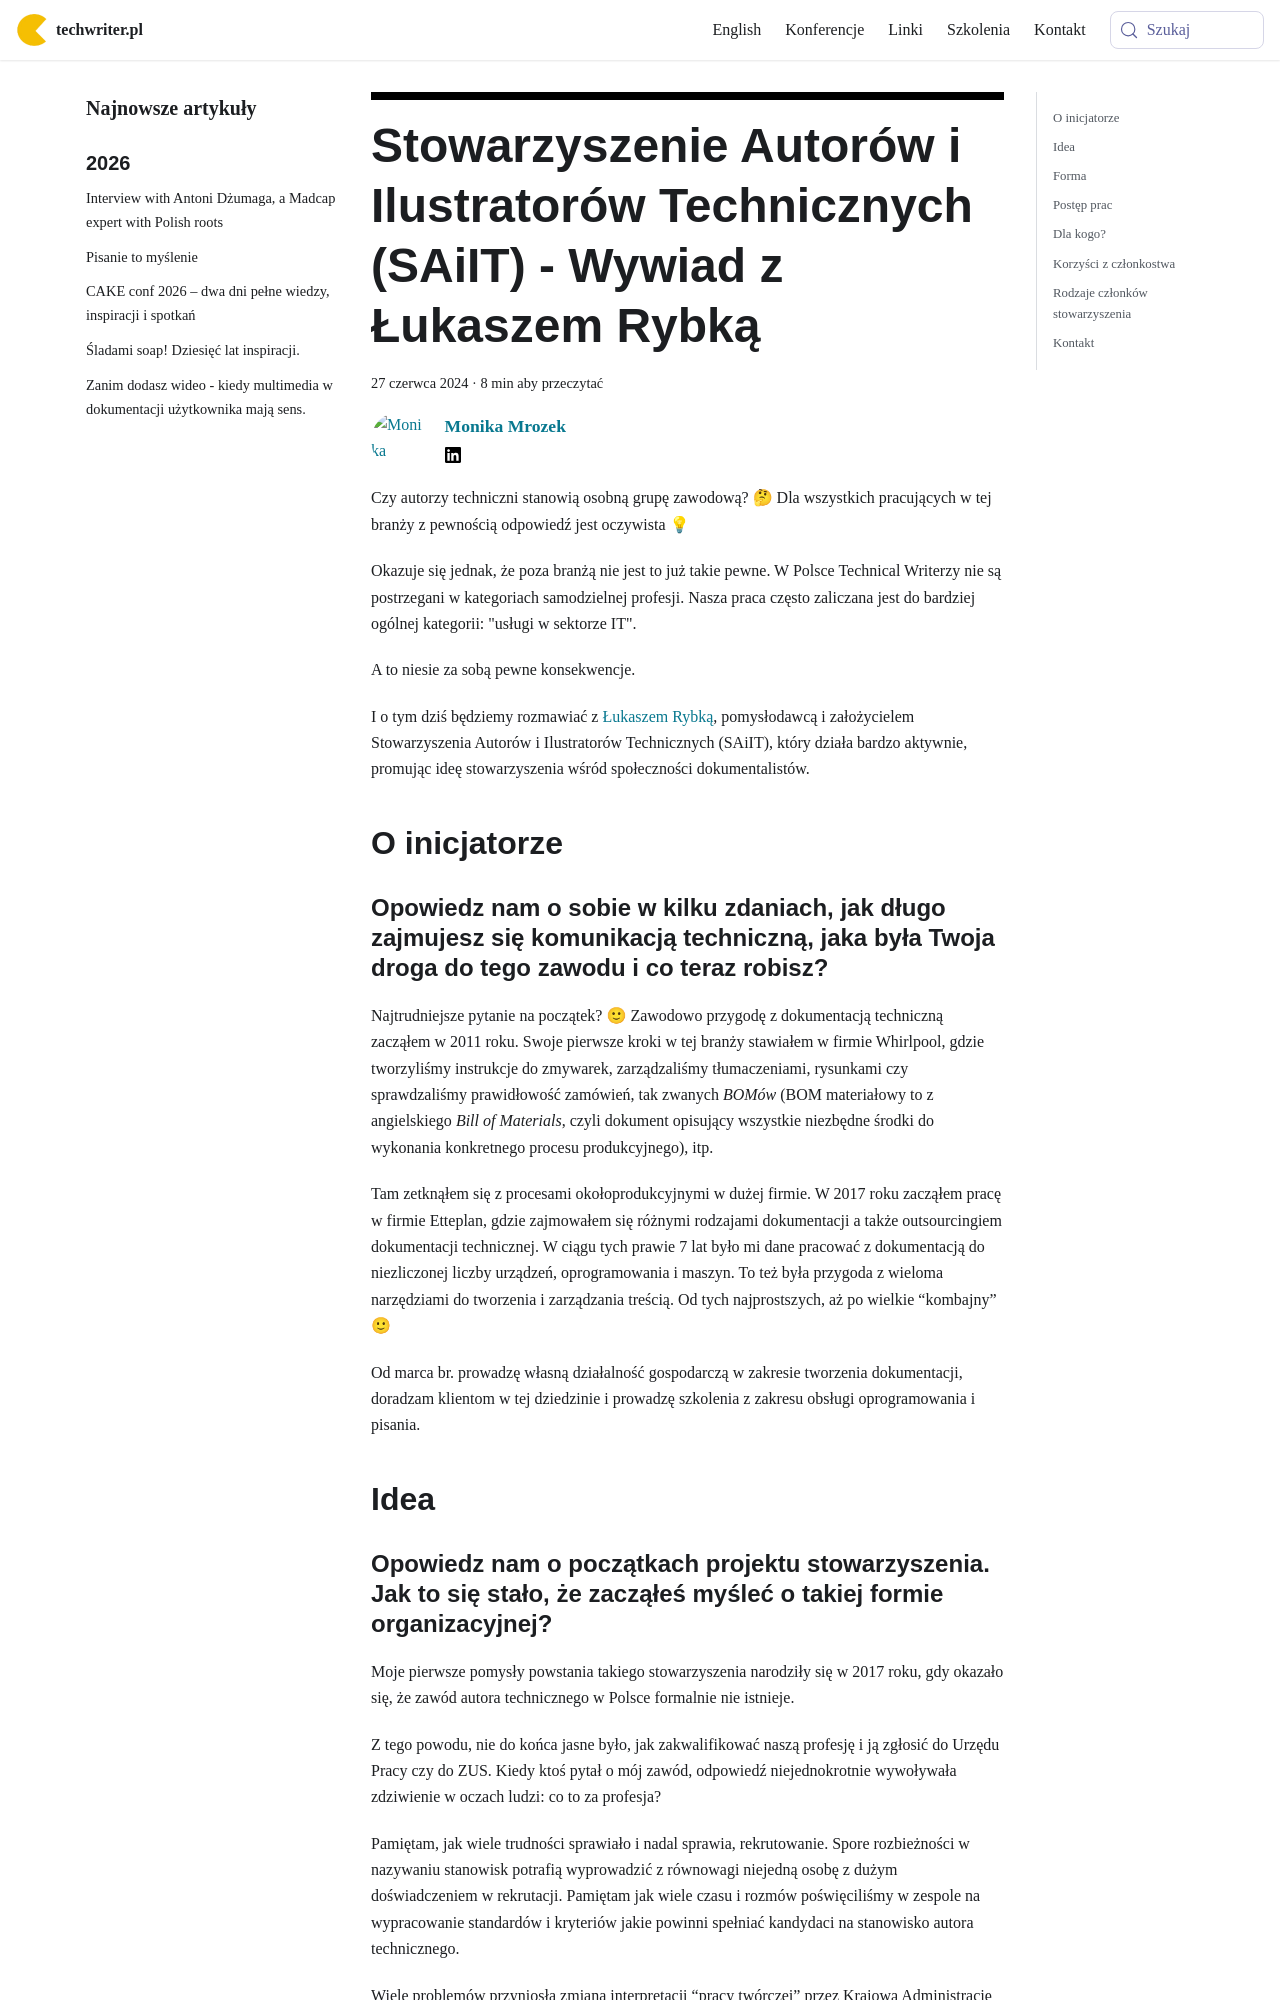

repository: techwriter-pl/techwriter-pl.github.io · page: saiit-wywiad/index.html · generator: docusaurus

---
title:
  'Stowarzyszenie Autorów i Ilustratorów Technicznych (SAiIT) - Wywiad z
  Łukaszem Rybką'
authors: mrozek
date: '2024-06-27'
tags:
  - 'saiit'
  - 'zrzeszenia-branżowe'
  - 'promocja-branży'
  - 'społeczność'
coverImage: 'saiit.png'
toc_max_heading_level: '2'
---

Czy autorzy techniczni stanowią osobną grupę zawodową? 🤔 Dla wszystkich
pracujących w tej branży z pewnością odpowiedź jest oczywista 💡

Okazuje się jednak, że poza branżą nie jest to już takie pewne. W Polsce
Technical Writerzy nie są postrzegani w kategoriach samodzielnej profesji. Nasza
praca często zaliczana jest do bardziej ogólnej kategorii: "usługi w sektorze
IT".

<!--truncate-->

A to niesie za sobą pewne konsekwencje.

I o tym dziś będziemy rozmawiać z
[Łukaszem Rybką](https://www.linkedin.com/in/%C5%82ukasz-rybka-364a81190/),
pomysłodawcą i założycielem Stowarzyszenia Autorów i Ilustratorów Technicznych
(SAiIT), który działa bardzo aktywnie, promując ideę stowarzyszenia wśród
społeczności dokumentalistów.

## O inicjatorze

### Opowiedz nam o sobie w kilku zdaniach, jak długo zajmujesz się komunikacją techniczną, jaka była Twoja droga do tego zawodu i co teraz robisz?

Najtrudniejsze pytanie na początek? 🙂 Zawodowo przygodę z dokumentacją
techniczną zacząłem w 2011 roku. Swoje pierwsze kroki w tej branży stawiałem w
firmie Whirlpool, gdzie tworzyliśmy instrukcje do zmywarek, zarządzaliśmy
tłumaczeniami, rysunkami czy sprawdzaliśmy prawidłowość zamówień, tak zwanych
_BOMów_ (BOM materiałowy to z angielskiego _Bill of Materials_, czyli dokument
opisujący wszystkie niezbędne środki do wykonania konkretnego procesu
produkcyjnego), itp.

Tam zetknąłem się z procesami okołoprodukcyjnymi w dużej firmie. W 2017 roku
zacząłem pracę w firmie Etteplan, gdzie zajmowałem się różnymi rodzajami
dokumentacji a także outsourcingiem dokumentacji technicznej. W ciągu tych
prawie 7 lat było mi dane pracować z dokumentacją do niezliczonej liczby
urządzeń, oprogramowania i maszyn. To też była przygoda z wieloma narzędziami do
tworzenia i zarządzania treścią. Od tych najprostszych, aż po wielkie “kombajny”
🙂

Od marca br. prowadzę własną działalność gospodarczą w zakresie tworzenia
dokumentacji, doradzam klientom w tej dziedzinie i prowadzę szkolenia z zakresu
obsługi oprogramowania i pisania.

## Idea
